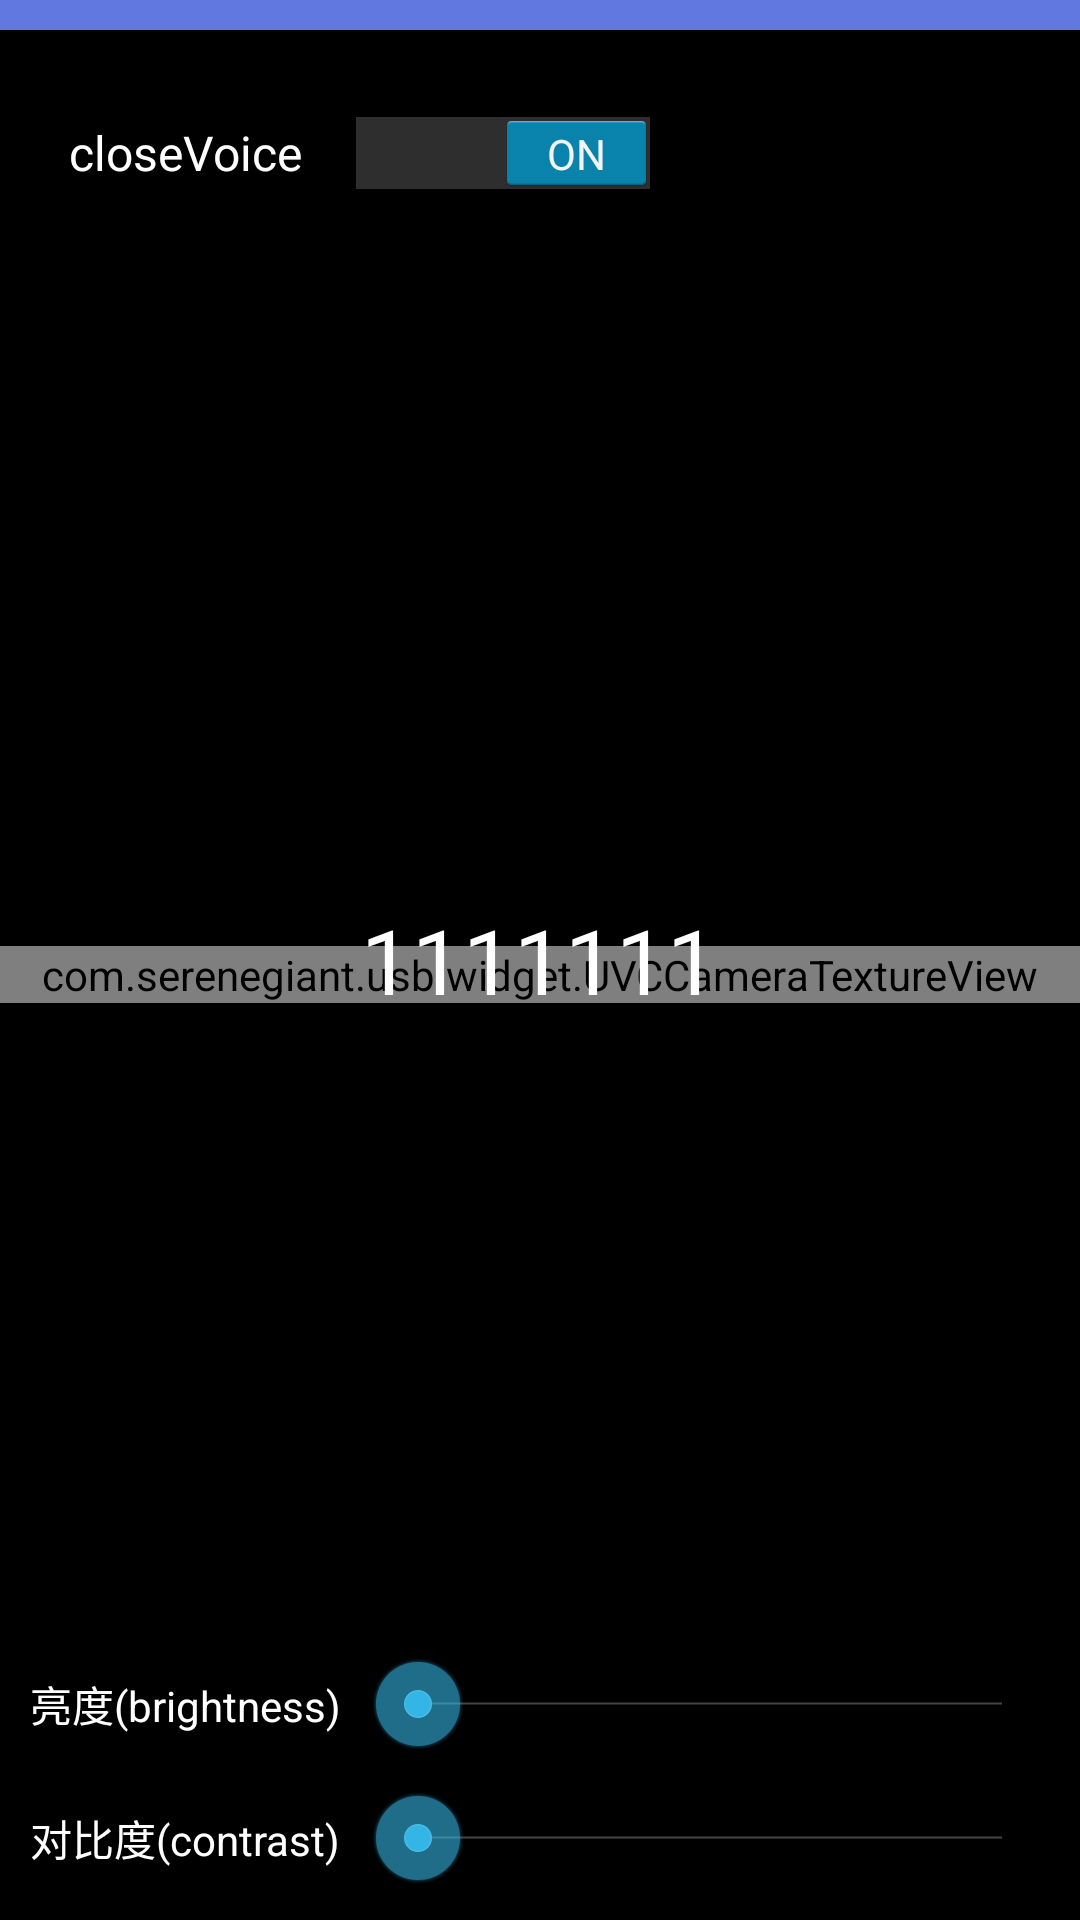

Reconstruct the res/layout file that produces this screen, plus the resources it refers to.
<!-- AndroidManifest.xml: application theme AppTheme -->
<!-- res/layout/activity_usbcamera.xml -->
<?xml version="1.0" encoding="utf-8"?>
<RelativeLayout xmlns:android="http://schemas.android.com/apk/res/android"
    xmlns:app="http://schemas.android.com/apk/res-auto"
    android:layout_width="match_parent"
    android:layout_height="match_parent"
    android:background="#ff000000">

    <android.support.v7.widget.Toolbar
        android:id="@+id/toolbar"
        android:layout_width="match_parent"
        android:layout_height="10dp"
        android:background="@color/colorPrimary"
        android:theme="@style/ThemeOverlay.AppCompat.Dark.ActionBar"
        />

    <FrameLayout
        android:layout_width="match_parent"
        android:layout_height="match_parent"
        android:layout_below="@id/toolbar">

        <com.serenegiant.usb.widget.UVCCameraTextureView
            android:id="@+id/camera_view"
            android:layout_width="match_parent"
            android:layout_height="wrap_content"
            android:layout_gravity="center"/>
    </FrameLayout>

    <LinearLayout
        android:id="@+id/llayout_contrast"
        android:layout_width="match_parent"
        android:layout_height="wrap_content"
        android:layout_alignParentBottom="true"
        android:layout_marginBottom="10dp"
        android:layout_marginLeft="10dp"
        android:layout_marginRight="10dp"
        android:orientation="horizontal">

        <TextView
            android:layout_width="0dp"
            android:layout_height="wrap_content"
            android:layout_weight="1"
            android:paddingBottom="7dp"
            android:paddingTop="7dp"
            android:text="对比度(contrast)"
            android:textColor="@color/colorWhite" />

        <SeekBar
            android:id="@+id/seekbar_contrast"
            android:layout_width="0dp"
            android:layout_height="match_parent"
            android:layout_weight="2" />
    </LinearLayout>

    <LinearLayout
        android:id="@+id/llayout_brightness"
        android:layout_width="match_parent"
        android:layout_height="wrap_content"
        android:layout_above="@id/llayout_contrast"
        android:layout_marginBottom="10dp"
        android:layout_marginLeft="10dp"
        android:layout_marginRight="10dp"
        android:orientation="horizontal">

        <TextView
            android:layout_width="0dp"
            android:layout_height="wrap_content"
            android:layout_weight="1"
            android:paddingBottom="7dp"
            android:paddingTop="7dp"
            android:text="亮度(brightness)"
            android:textColor="@color/colorWhite" />

        <SeekBar
            android:id="@+id/seekbar_brightness"
            android:layout_width="0dp"
            android:layout_height="match_parent"
            android:layout_weight="2" />
    </LinearLayout>

    <Switch
        android:id="@+id/switch_rec_voice"
        android:layout_width="wrap_content"
        android:layout_height="wrap_content"
        android:layout_alignLeft="@+id/llayout_brightness"
        android:layout_alignStart="@+id/llayout_brightness"
        android:layout_below="@+id/toolbar"
        android:layout_marginLeft="13dp"
        android:layout_marginStart="13dp"
        android:layout_marginTop="27dp"
        android:checked="true"
        android:text="closeVoice"
        android:textColor="@color/colorWhite" />

    <TextView
        android:id="@+id/name"
        android:textColor="@color/write"
        android:textSize="30sp"
        android:layout_centerInParent="true"
        android:text="1111111"
        android:layout_width="wrap_content"
        android:layout_height="wrap_content" />

</RelativeLayout>
<!-- resources referenced by this layout -->
<resources>
  <color name="colorPrimary">#6178e1</color>
  <color name="colorWhite">#FFFFFF</color>
  <color name="write">#ffffffff</color>
  <style name="AppTheme" parent="AppBaseTheme">
        <item name="android:windowFullscreen">true</item>
          <item name="android:windowNoTitle">true</item>
      </style>
  <style name="AppBaseTheme" parent="android:Theme.Holo.Light.NoActionBar">
          
      </style>
</resources>
